Run: headless pygame with SDL's dummy video driver; simulated clock (each Clock.tick advances the game by its frame time, no real sleeping); random seed 0; keys injected as events and as key.get_pressed() state; mouse plan: one left click at the window centre at the start of phase 2, then a move to the lower-right quarter at the start of phase 3.
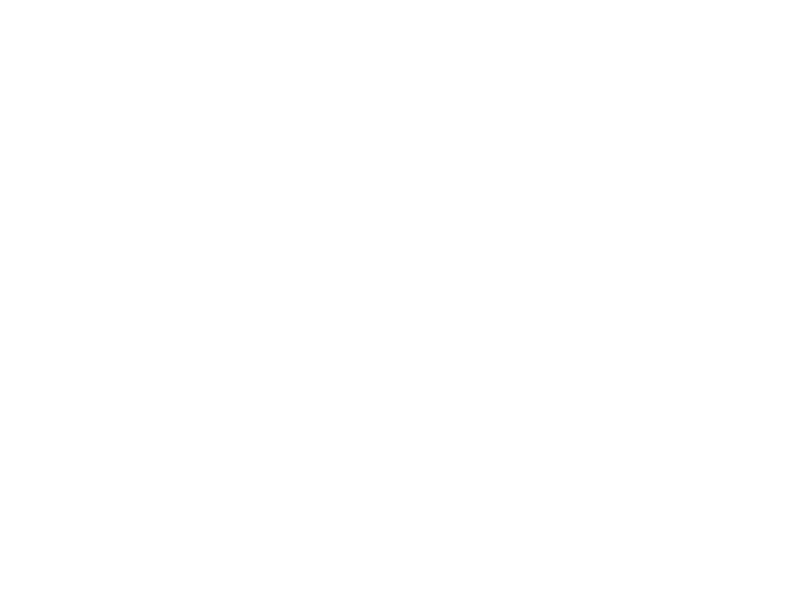
Frame 1 of 4 · flips 1–60 · no input
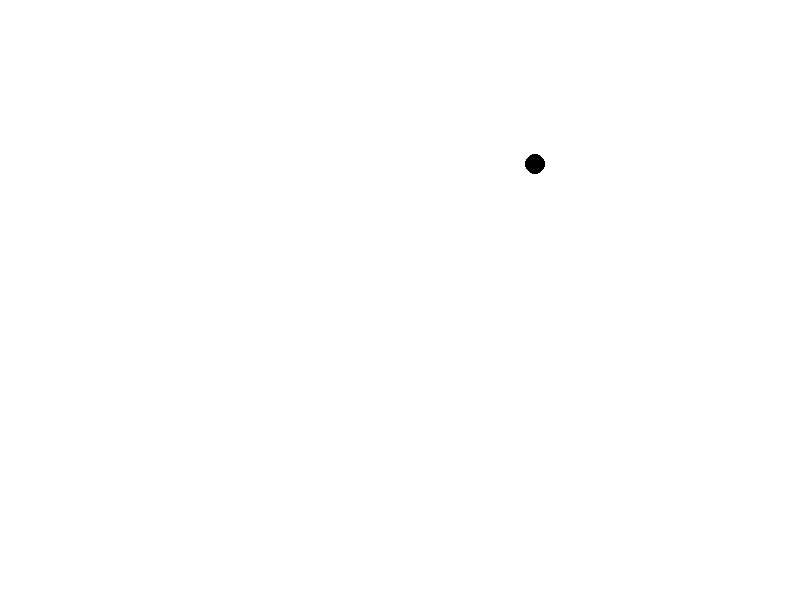
Frame 2 of 4 · flips 61–180 · clicked the window centre · tapped SPACE, RETURN · held RIGHT (→), D
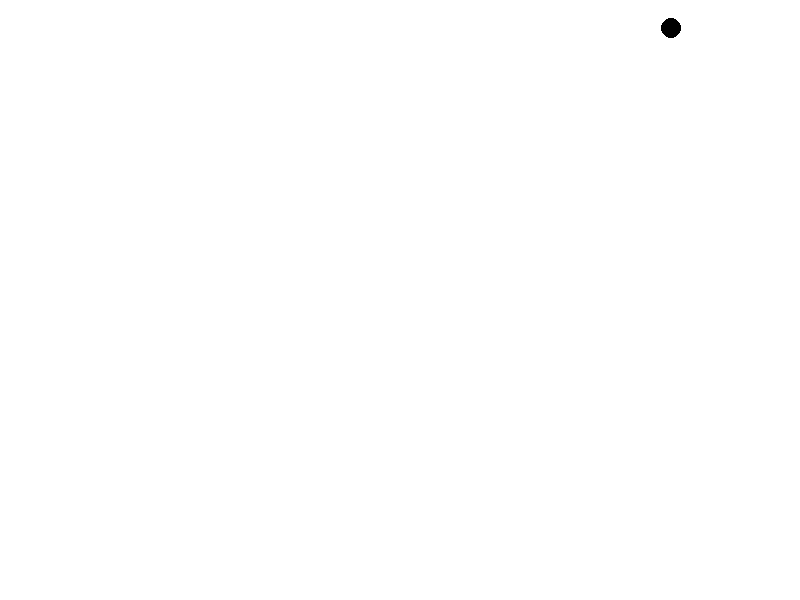
Frame 3 of 4 · flips 181–300 · moved the mouse to the lower-right quarter · held DOWN (↓), S
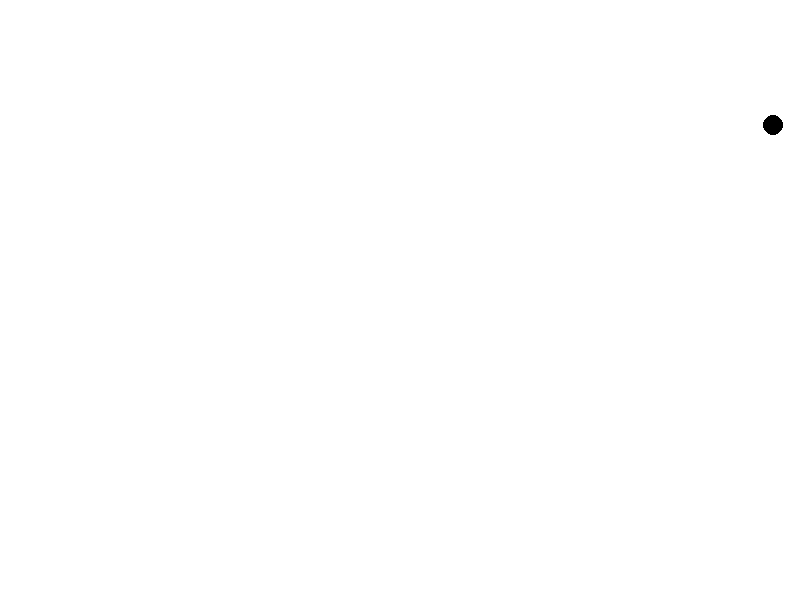
Frame 4 of 4 · flips 301–420 · held LEFT (←), A, UP (↑), W

The pygame program that drew these frames:

#number2
import pygame
import sys
import math

pygame.init()

window_size = (800, 600)
screen = pygame.display.set_mode(window_size)
pygame.display.set_caption("НУ ТИПО ОТСКОК")

white = (255, 255, 255)
black = (0, 0, 0)

circles = []

clock = pygame.time.Clock()
while True:
    for event in pygame.event.get():
        if event.type == pygame.QUIT:
            pygame.quit()
            sys.exit()
        elif event.type == pygame.MOUSEBUTTONDOWN and event.button == 1:
            x, y = event.pos
            circle_data = [x, y, 10, 45, 100]
            circles.append(circle_data)

    screen.fill(white)

    for circle_data in circles:
        x, y, radius, angle, speed = circle_data

        x += speed * math.cos(math.radians(angle)) * clock.get_time() / 1000
        y -= speed * math.sin(math.radians(angle)) * clock.get_time() / 1000

        if x - radius < 0 or x + radius > window_size[0]:
            angle = 180 - angle
        if y - radius < 0 or y + radius > window_size[1]:
            angle = -angle

        pygame.draw.circle(screen, black, (int(x), int(y)), radius)

        circle_data[0] = x
        circle_data[1] = y
        circle_data[3] = angle

    pygame.display.flip()

    clock.tick(60)
